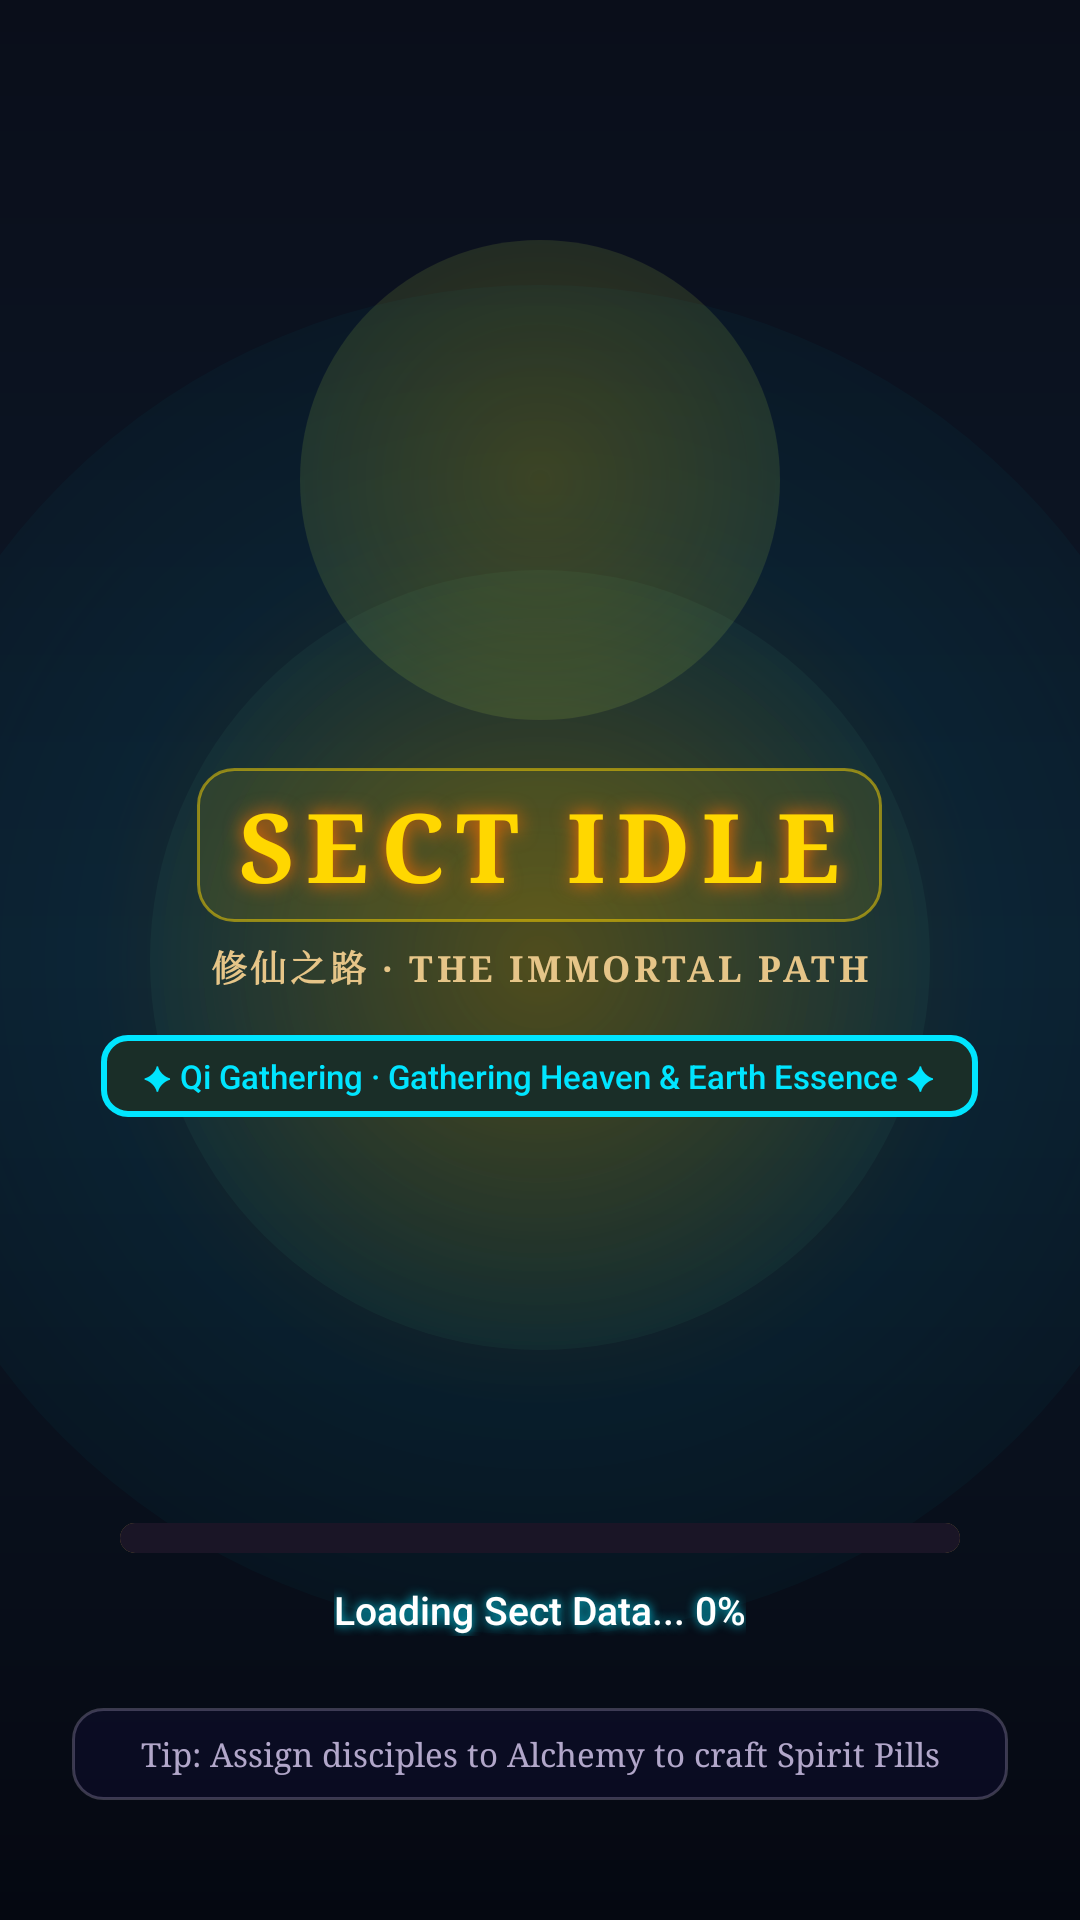

Here is an Android app screen rendered from its layout file. Give the layout XML and the strings, colors and styles it references.
<!-- AndroidManifest.xml: activity theme Theme.SectHub -->
<!-- res/layout/main.xml -->
<?xml version="1.0" encoding="utf-8"?>
<FrameLayout
	xmlns:android="http://schemas.android.com/apk/res/android"
	xmlns:app="http://schemas.android.com/apk/res-auto"
	xmlns:tools="http://schemas.android.com/tools"
	android:id="@+id/layout_root"
	android:layout_width="match_parent"
	android:layout_height="match_parent"
	android:background="@drawable/bg_loading_gradient"
	android:clipChildren="false"
	android:clipToPadding="false">

	
	<View
		android:id="@+id/view_aura"
		android:layout_width="450dp"
		android:layout_height="450dp"
		android:background="@drawable/circle_glow"
		android:layout_gravity="center"
		android:alpha="0.45" />

	
	<View
		android:id="@+id/view_aura_inner"
		android:layout_width="260dp"
		android:layout_height="260dp"
		android:background="@drawable/circle_glow"
		android:layout_gravity="center"
		android:alpha="0.3" />

	
	<LinearLayout
		android:layout_width="match_parent"
		android:layout_height="match_parent"
		android:orientation="vertical"
		android:gravity="center_horizontal"
		android:paddingStart="24dp"
		android:paddingEnd="24dp"
		android:paddingTop="48dp"
		android:paddingBottom="24dp">

		
		<FrameLayout
			android:id="@+id/layout_emblem"
			android:layout_width="wrap_content"
			android:layout_height="wrap_content"
			android:layout_marginTop="32dp"
			android:layout_marginBottom="16dp"
			android:clickable="true"
			android:focusable="true"
			android:background="@drawable/bg_ripple_circle">

			<ImageView
				android:id="@+id/imageview_glow_bg"
				android:layout_width="160dp"
				android:layout_height="160dp"
				android:scaleType="fitCenter"
				android:layout_gravity="center"
				android:src="@drawable/circle_glow"
				android:alpha="0.5"
				android:contentDescription="AuraGlow" />

			<ImageView
				android:id="@+id/imageview1"
				android:layout_width="120dp"
				android:layout_height="120dp"
				android:scaleType="fitCenter"
				android:layout_gravity="center"
				android:src="@mipmap/ic_launcher"
				android:contentDescription="SectLogo" />
		</FrameLayout>

		
		<TextView
			android:id="@+id/tv_title"
			android:layout_width="wrap_content"
			android:layout_height="wrap_content"
			android:clickable="true"
			android:focusable="true"
			android:paddingStart="12dp"
			android:paddingEnd="12dp"
			android:paddingTop="4dp"
			android:paddingBottom="4dp"
			android:background="@drawable/bg_ripple_gold"
			android:text="SECT IDLE"
			android:textSize="32sp"
			android:textStyle="bold"
			android:textColor="#FFD700"
			android:shadowColor="#FF6D00"
			android:shadowDx="0"
			android:shadowDy="0"
			android:shadowRadius="16"
			android:letterSpacing="0.12"
			android:fontFamily="serif" />

		
		<TextView
			android:id="@+id/tv_subtitle"
			android:layout_width="wrap_content"
			android:layout_height="wrap_content"
			android:layout_marginTop="6dp"
			android:clickable="true"
			android:focusable="true"
			android:text="修仙之路 · THE IMMORTAL PATH"
			android:textSize="12sp"
			android:textStyle="bold"
			android:textColor="#E6C588"
			android:letterSpacing="0.1"
			android:fontFamily="serif" />

		
		<TextView
			android:id="@+id/tv_realm_stage"
			android:layout_width="wrap_content"
			android:layout_height="wrap_content"
			android:layout_marginTop="14dp"
			android:clickable="true"
			android:focusable="true"
			android:paddingStart="14dp"
			android:paddingEnd="14dp"
			android:paddingTop="6dp"
			android:paddingBottom="6dp"
			android:background="@drawable/bg_button_jade"
			android:text="✦ Qi Gathering · Gathering Heaven &amp; Earth Essence ✦"
			android:textSize="11sp"
			android:textColor="#00E5FF"
			android:fontFamily="sans-serif-medium" />

		
		<View
			android:layout_width="match_parent"
			android:layout_height="0dp"
			android:layout_weight="1" />

		
		<LinearLayout
			android:id="@+id/layout_progress_container"
			android:layout_width="match_parent"
			android:layout_height="wrap_content"
			android:orientation="vertical"
			android:gravity="center_horizontal"
			android:layout_marginBottom="24dp"
			android:clickable="true"
			android:focusable="true">

			<ProgressBar
				android:id="@+id/progressBar1"
				android:layout_width="280dp"
				android:layout_height="10dp"
				android:background="@drawable/progress_bg"
				android:indeterminate="false"
				style="?android:progressBarStyleHorizontal"
				android:progressDrawable="@drawable/progress_bar_gold" />

			<TextView
				android:id="@+id/textview1"
				android:layout_width="wrap_content"
				android:layout_height="wrap_content"
				android:layout_marginTop="10dp"
				android:text="Loading Sect Data... 0%"
				android:textSize="13sp"
				android:textColor="#FFFFFF"
				android:shadowColor="#00E5FF"
				android:shadowDx="0"
				android:shadowDy="0"
				android:shadowRadius="8"
				android:fontFamily="sans-serif-medium" />
		</LinearLayout>

		
		<LinearLayout
			android:id="@+id/layout_tip_container"
			android:layout_width="match_parent"
			android:layout_height="wrap_content"
			android:orientation="horizontal"
			android:gravity="center"
			android:paddingStart="16dp"
			android:paddingEnd="16dp"
			android:paddingTop="8dp"
			android:paddingBottom="8dp"
			android:layout_marginBottom="16dp"
			android:clickable="true"
			android:focusable="true"
			android:background="@drawable/bg_ripple_card">

			<TextView
				android:id="@+id/tv_tip"
				android:layout_width="wrap_content"
				android:layout_height="wrap_content"
				android:text="Tip: Assign disciples to Alchemy to craft Spirit Pills"
				android:textSize="11sp"
				android:textColor="#D1C4E9"
				android:gravity="center"
				android:alpha="0.85"
				android:fontFamily="serif" />
		</LinearLayout>

	</LinearLayout>

</FrameLayout>
<!-- resources referenced by this layout -->
<resources>
  <!-- drawable bg_button_jade (drawable) -->
  <?xml version="1.0" encoding="utf-8"?>
  <ripple xmlns:android="http://schemas.android.com/apk/res/android"
      android:color="#4000E5FF">
      <item>
          <selector>
              <item android:state_pressed="true">
                  <shape android:shape="rectangle">
                      <solid android:color="#2A483E" />
                      <stroke android:width="2dp" android:color="#8000E5FF" />
                      <corners android:radius="8dp" />
                  </shape>
              </item>
              <item>
                  <shape android:shape="rectangle">
                      <solid android:color="#1A2E28" />
                      <stroke android:width="2dp" android:color="#00E5FF" />
                      <corners android:radius="8dp" />
                  </shape>
              </item>
          </selector>
      </item>
  </ripple>
  <!-- drawable bg_loading_gradient (drawable) -->
  <?xml version="1.0" encoding="utf-8"?>
  <shape xmlns:android="http://schemas.android.com/apk/res/android"
      android:shape="rectangle">
      <gradient
          android:angle="270"
          android:startColor="#0A0E1A"
          android:centerColor="#0D1929"
          android:endColor="#050811"
          android:type="linear" />
  </shape>
  <!-- drawable bg_ripple_circle (drawable) -->
  <?xml version="1.0" encoding="utf-8"?>
  <ripple xmlns:android="http://schemas.android.com/apk/res/android"
      android:color="#4000E5FF">
      <item>
          <selector>
              <item android:state_pressed="true">
                  <shape android:shape="oval">
                      <solid android:color="#3300E5FF" />
                      <stroke android:width="2dp" android:color="#FF84FFFF" />
                  </shape>
              </item>
              <item>
                  <shape android:shape="oval">
                      <solid android:color="#00000000" />
                  </shape>
              </item>
          </selector>
      </item>
  </ripple>
  <!-- drawable circle_glow (drawable) -->
  <?xml version="1.0" encoding="utf-8"?>
  <shape xmlns:android="http://schemas.android.com/apk/res/android"
      android:shape="oval">
      <gradient
          android:type="radial"
          android:gradientRadius="300dp"
          android:startColor="#66FFD700"
          android:centerColor="#2200E5FF"
          android:endColor="#00000000" />
  </shape>
  <!-- drawable progress_bar_gold (drawable) -->
  <?xml version="1.0" encoding="utf-8"?>
  <layer-list xmlns:android="http://schemas.android.com/apk/res/android">
      <item android:id="@android:id/background">
          <shape android:shape="rectangle">
              <corners android:radius="6dp" />
              <solid android:color="#1A1526" />
          </shape>
      </item>
      <item android:id="@android:id/progress">
          <clip>
              <shape android:shape="rectangle">
                  <corners android:radius="6dp" />
                  <gradient
                      android:angle="0"
                      android:startColor="#00E5FF"
                      android:centerColor="#FFD700"
                      android:endColor="#FF9100" />
              </shape>
          </clip>
      </item>
  </layer-list>
  <!-- drawable progress_bg (drawable) -->
  <?xml version="1.0" encoding="utf-8"?>
  <shape xmlns:android="http://schemas.android.com/apk/res/android"
      android:shape="rectangle">
      <corners android:radius="8dp" />
      <solid android:color="#1A1424" />
      <stroke
          android:width="1.5dp"
          android:color="#8A7039" />
  </shape>
  <style name="Theme.SectHub" parent="android:Theme.DeviceDefault.NoActionBar" />
</resources>
